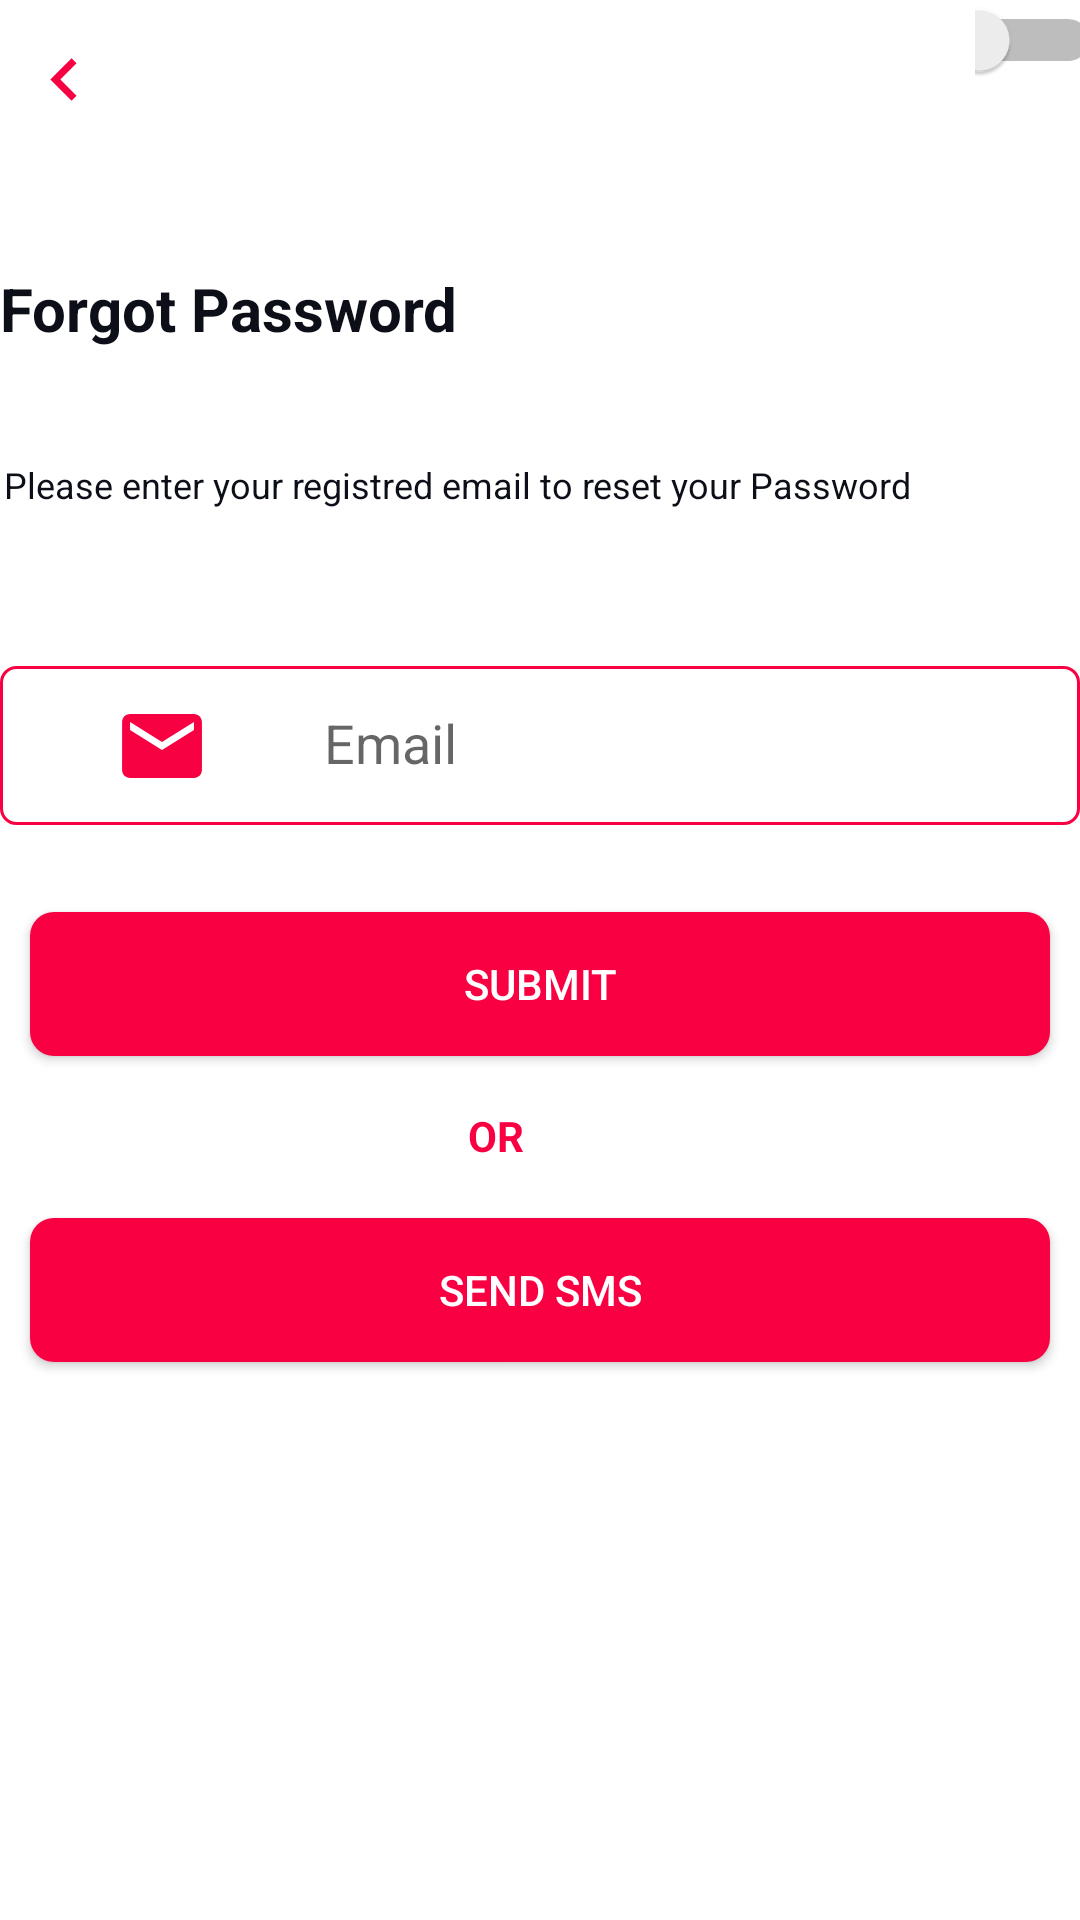

Produce the Android XML layout that renders to this screen, including the resource entries it uses.
<!-- AndroidManifest.xml: application theme Theme.GamerApp_Farah -->
<!-- res/layout/forgot_password.xml -->
<?xml version="1.0" encoding="utf-8"?>
<LinearLayout xmlns:android="http://schemas.android.com/apk/res/android"
    xmlns:app="http://schemas.android.com/apk/res-auto"
    android:layout_width="match_parent"
    android:layout_height="match_parent"
    android:gravity="center_horizontal"
    android:orientation="vertical"
    android:layout_margin="10dp"

    >

    <LinearLayout
        android:layout_width="386dp"
        android:layout_height="72dp">

        <ImageView
            android:id="@+id/navigationIcon"
            android:layout_width="69dp"
            android:layout_height="53dp"
            android:layout_gravity="start"
            android:gravity="start"
            android:src="@drawable/navigatebefore_foreground" />

        <Space
            android:layout_width="45dp"
            android:layout_height="68dp"
            android:layout_weight="1" />
        <Switch
            android:id="@+id/switchDarkMode"
            android:layout_width="48dp"
            android:layout_height="38dp"
            android:layout_gravity="end"
            android:gravity="end" />

    </LinearLayout>

    <LinearLayout
        android:layout_width="360dp"
        android:layout_height="46dp"
        android:layout_margin="8dp"
        android:gravity="start"
        android:orientation="horizontal">
    <TextView
        android:id="@+id/ForgotText"
        android:layout_width="228dp"
        android:layout_height="wrap_content"
        android:layout_gravity="center"
        android:gravity="start"
        android:text="Forgot Password"
        android:textColor="@color/Secondary"
        android:textSize="20sp"
        android:textStyle="bold" />
    </LinearLayout>

    <LinearLayout
        android:layout_width="357dp"
        android:layout_height="53dp"
        android:layout_margin="8dp"
        android:gravity="start"
        android:orientation="horizontal">

        <TextView
            android:id="@+id/descriptiontext"
            android:layout_width="380dp"
            android:layout_height="30dp"
            android:layout_gravity="center"
            android:gravity="start"
            android:text="Please enter your registred email to reset your Password"
            android:textColor="@color/Secondary"
            android:textSize="12sp" />
    </LinearLayout>
    <LinearLayout
        android:layout_width="360dp"
        android:layout_height="75dp"
        android:gravity="start"
        android:orientation="horizontal"
        android:layout_margin="8dp"
        >

        <com.google.android.material.textfield.TextInputLayout
            android:layout_width="match_parent"
            android:layout_height="69dp"
            android:gravity="center_horizontal"
            app:startIconTint="@color/colorPrimary">

            <com.google.android.material.textfield.TextInputEditText
                android:layout_width="360dp"
                android:layout_height="53dp"
                android:background="@drawable/edit_textbg"
                android:baselineAligned="false"
                android:drawableStart="@drawable/mail_foreground"
                android:hint="Email"
                app:boxStrokeColor="@color/transparent"
                app:startIconTint="@color/colorPrimary" />
        </com.google.android.material.textfield.TextInputLayout>
    </LinearLayout>










    <Button
        android:id="@+id/RegisterButton"
        android:layout_width="match_parent"
        android:layout_height="wrap_content"
        android:layout_margin="10dp"
        android:text="Submit"
        android:textColor="#FFFFFF"
        android:background="@drawable/rounded_primary_button"
        android:gravity="center"
        android:clickable="true"
        />


    <LinearLayout
        android:layout_width="302dp"
        android:layout_height="20dp"
        android:gravity="center_horizontal"
        android:orientation="horizontal"
        android:layout_margin="7dp">

        <TextView
            android:id="@+id/ORTextButton"
            android:layout_width="48dp"
            android:layout_height="48dp"
            android:clickable="true"
            android:text="OR"
            android:textColor="@color/colorPrimary"
            android:textStyle="bold"

            />
    </LinearLayout>

    <Button
        android:id="@+id/Sendsms"
        android:layout_width="match_parent"
        android:layout_height="wrap_content"
        android:layout_margin="10dp"
        android:text="Send SMS"
        android:textColor="#FFFFFF"
        android:background="@drawable/rounded_primary_button"
        android:gravity="center"
        android:clickable="true"
        />




</LinearLayout>
<!-- resources referenced by this layout -->
<resources>
  <color name="Secondary">#0c0f18</color>
  <color name="colorPrimary">#f90043</color>
  <color name="transparent">#00FFFFFF</color>
  <!-- drawable edit_textbg (drawable) -->
  <?xml version="1.0" encoding="utf-8"?>
  <selector xmlns:android="http://schemas.android.com/apk/res/android">
      <item>
          <shape android:shape="rectangle">
  
              <corners android:radius="5sp"/>
              <stroke android:color="@color/colorPrimary" android:width="1sp"/>
  
          </shape>
      </item>
  
  </selector>
  <!-- drawable mail_foreground (drawable) -->
  <vector xmlns:android="http://schemas.android.com/apk/res/android"
      android:width="108dp"
      android:height="108dp"
      android:viewportWidth="24"
      android:viewportHeight="24"
      android:tint="#F80143">
    <group android:scaleX="0.2958"
        android:scaleY="0.2958"
        android:translateX="8.4504"
        android:translateY="8.4504">
      <path
          android:fillColor="@android:color/white"
          android:pathData="M20,4L4,4c-1.1,0 -1.99,0.9 -1.99,2L2,18c0,1.1 0.9,2 2,2h16c1.1,0 2,-0.9 2,-2L22,6c0,-1.1 -0.9,-2 -2,-2zM20,8l-8,5 -8,-5L4,6l8,5 8,-5v2z"/>
    </group>
  </vector>
  <!-- drawable navigatebefore_foreground (drawable) -->
  <vector xmlns:android="http://schemas.android.com/apk/res/android"
      android:width="108dp"
      android:height="108dp"
      android:viewportWidth="24"
      android:viewportHeight="24"
      android:tint="#F80143"
      android:autoMirrored="true">
    <group android:scaleX="0.5336"
        android:scaleY="0.5336"
        android:translateX="5.5968"
        android:translateY="5.5968">
      <path
          android:fillColor="@android:color/white"
          android:pathData="M15.41,7.41L14,6l-6,6 6,6 1.41,-1.41L10.83,12z"/>
    </group>
  </vector>
  <!-- drawable rounded_primary_button (drawable) -->
  <shape xmlns:android="http://schemas.android.com/apk/res/android">
      <solid android:color="@color/colorPrimary" /> 
      <corners android:radius="8dp" /> 
  </shape>
  <style name="Theme.GamerApp_Farah" parent="Base.Theme.GamerApp_Farah" />
  <style name="Base.Theme.GamerApp_Farah" parent="Theme.AppCompat.Light.NoActionBar">
          
          <item name="colorPrimary">@color/colorPrimary</item>
          <item name="colorPrimaryDark">@color/colorPrimaryDark</item>
          <item name="colorAccent">@color/white</item>
          <item name="android:background">@color/white</item>
  
      </style>
  <color name="colorPrimaryDark">#d20039</color>
  <color name="white">#FFFFFFFF</color>
</resources>
